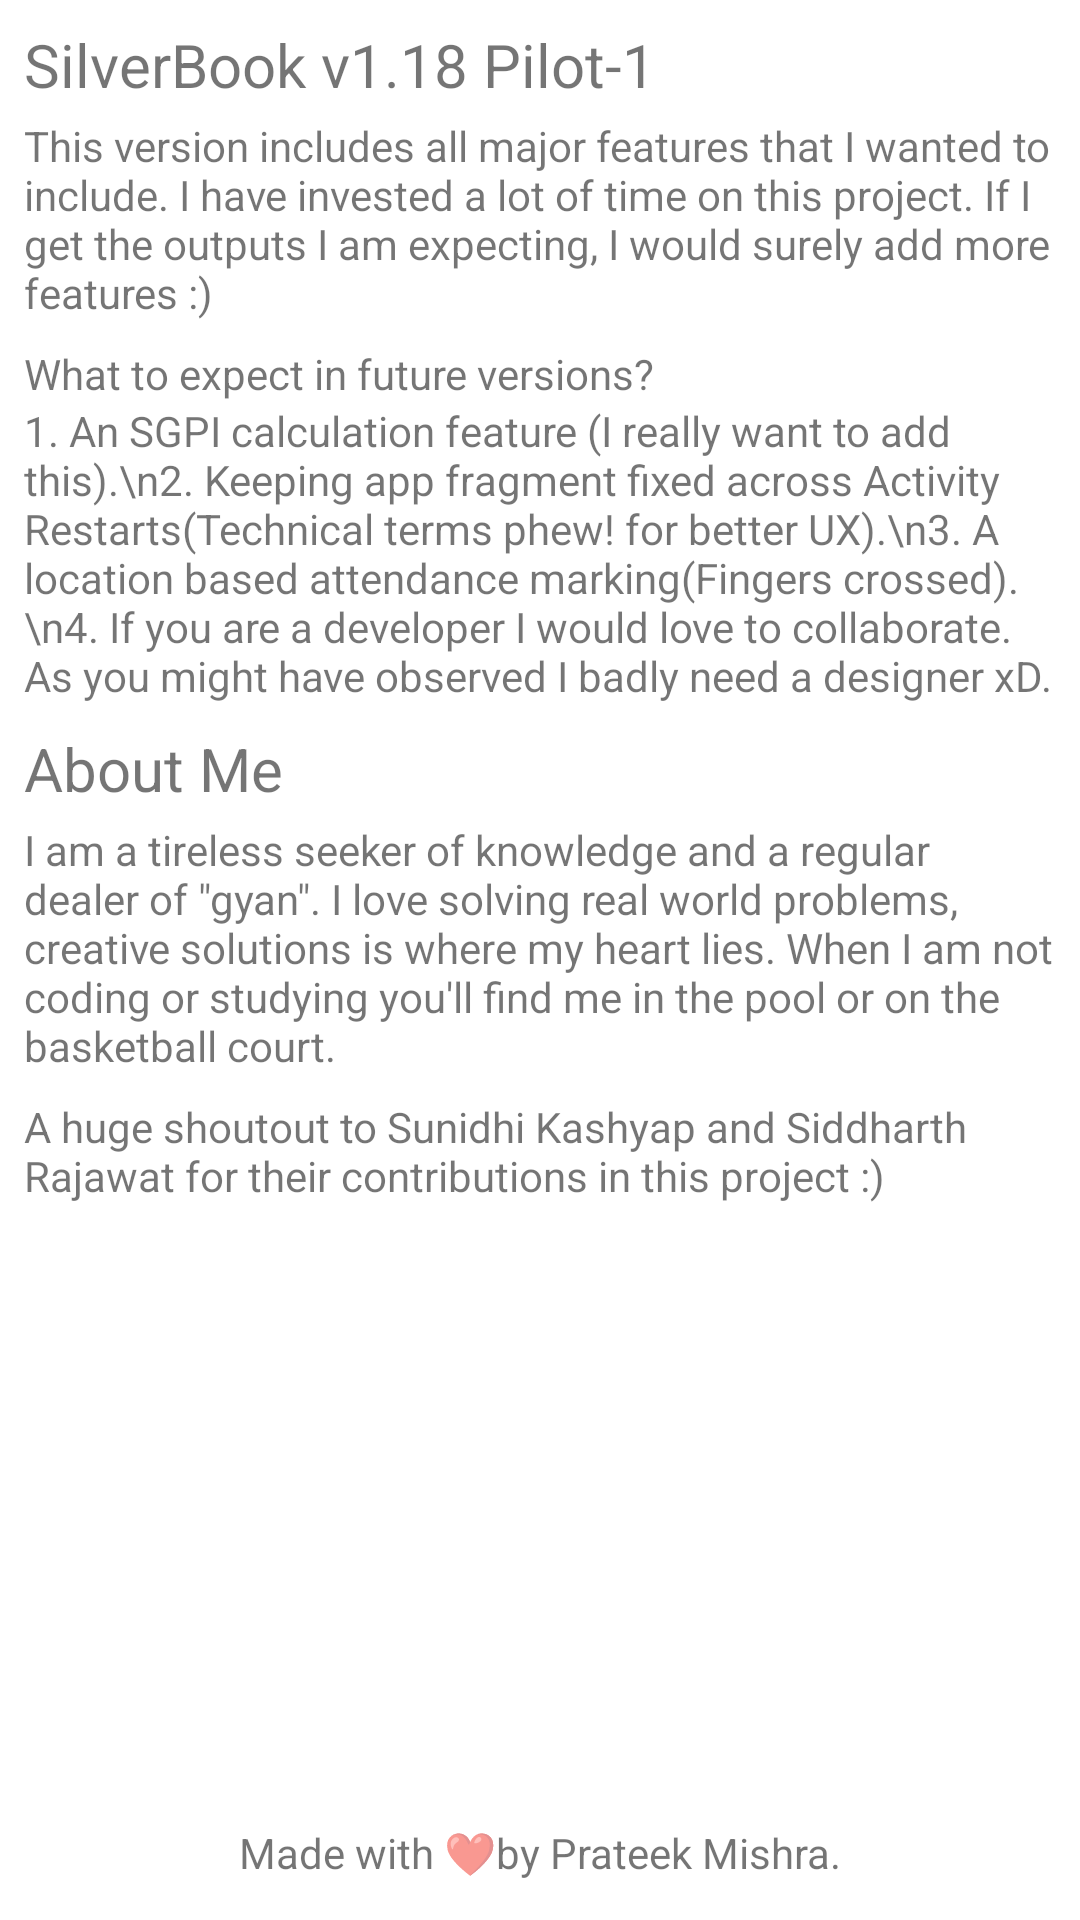

The Android layout XML behind this screen, and the referenced resources:
<!-- AndroidManifest.xml: application theme AppTheme -->
<!-- res/layout/fragment_about.xml -->
<?xml version="1.0" encoding="utf-8"?>
<ScrollView xmlns:android="http://schemas.android.com/apk/res/android"
    xmlns:app="http://schemas.android.com/apk/res-auto"
    xmlns:tools="http://schemas.android.com/tools"
    android:id="@+id/scrollView3"
    android:layout_width="match_parent"
    android:layout_height="match_parent"
    android:orientation="vertical"
    tools:context=".AboutFrag"
    android:background="@color/colorPrimaryLight"
    android:fillViewport="true" >

    <androidx.constraintlayout.widget.ConstraintLayout
        android:layout_width="match_parent"
        android:layout_height="0dp"
        android:orientation="vertical">
        <TextView
            android:id="@+id/textView28"
            android:layout_width="0dp"
            android:layout_height="wrap_content"
            android:layout_marginStart="8dp"
            android:layout_marginTop="8dp"
            android:layout_marginEnd="8dp"
            android:text="SilverBook v1.18 Pilot-1"
            android:textSize="20sp"
            app:layout_constraintEnd_toEndOf="parent"
            app:layout_constraintHorizontal_bias="0.5"
            app:layout_constraintStart_toStartOf="parent"
            app:layout_constraintTop_toTopOf="parent" />

        <TextView
            android:id="@+id/textView29"
            android:layout_width="0dp"
            android:layout_height="wrap_content"
            android:layout_marginStart="8dp"
            android:layout_marginTop="4dp"
            android:layout_marginEnd="8dp"
            android:text="This version includes all major features that I wanted to include. I have invested a lot of time on this project. If I get the outputs I am expecting, I would surely add more features :)"
            app:layout_constraintEnd_toEndOf="parent"
            app:layout_constraintHorizontal_bias="0.5"
            app:layout_constraintStart_toStartOf="parent"
            app:layout_constraintTop_toBottomOf="@+id/textView28" />

        <TextView
            android:id="@+id/textView30"
            android:layout_width="0dp"
            android:layout_height="wrap_content"
            android:layout_marginStart="8dp"
            android:layout_marginTop="8dp"
            android:layout_marginEnd="8dp"
            android:text="What to expect in future versions?"
            app:layout_constraintEnd_toEndOf="parent"
            app:layout_constraintHorizontal_bias="0.5"
            app:layout_constraintStart_toStartOf="parent"
            app:layout_constraintTop_toBottomOf="@+id/textView29" />

        <TextView
            android:id="@+id/textView31"
            android:layout_width="0dp"
            android:layout_height="wrap_content"
            android:layout_marginStart="8dp"
            android:layout_marginEnd="8dp"
            android:text="1. An SGPI calculation feature (I really want to add this).\n2. Keeping app fragment fixed across Activity Restarts(Technical terms phew! for better UX).\n3. A location based attendance marking(Fingers crossed).\n4. If you are a developer I would love to collaborate. As you might have observed I badly need a designer xD."
            app:layout_constraintEnd_toEndOf="parent"
            app:layout_constraintHorizontal_bias="0.0"
            app:layout_constraintStart_toStartOf="parent"
            app:layout_constraintTop_toBottomOf="@+id/textView30" />

        <TextView
            android:id="@+id/textView32"
            android:layout_width="wrap_content"
            android:layout_height="wrap_content"
            android:layout_marginStart="8dp"
            android:layout_marginTop="8dp"
            android:layout_marginEnd="8dp"
            android:layout_marginBottom="8dp"
            android:text="Made with ❤by Prateek Mishra."
            app:layout_constraintBottom_toBottomOf="parent"
            app:layout_constraintEnd_toEndOf="parent"
            app:layout_constraintStart_toStartOf="parent"
            app:layout_constraintTop_toBottomOf="@+id/textView"
            app:layout_constraintVertical_bias="0.975" />

        <TextView
            android:id="@+id/textView"
            android:layout_width="0dp"
            android:layout_height="wrap_content"
            android:layout_marginStart="8dp"
            android:layout_marginTop="8dp"
            android:layout_marginEnd="8dp"
            android:text="A huge shoutout to Sunidhi Kashyap and Siddharth Rajawat for their contributions in this project :)"
            app:layout_constraintEnd_toEndOf="parent"
            app:layout_constraintHorizontal_bias="0.0"
            app:layout_constraintStart_toStartOf="parent"
            app:layout_constraintTop_toBottomOf="@+id/textView33" />

        <TextView
            android:id="@+id/textView33"
            android:layout_width="0dp"
            android:layout_height="wrap_content"
            android:layout_marginStart="8dp"
            android:layout_marginTop="4dp"
            android:layout_marginEnd="8dp"
            android:text="I am a tireless seeker of knowledge and a regular dealer of &quot;gyan&quot;. I love solving real world problems, creative solutions is where my heart lies. When I am not coding or studying you'll find me in the pool or on the basketball court."
            app:layout_constraintEnd_toEndOf="parent"
            app:layout_constraintHorizontal_bias="0.0"
            app:layout_constraintStart_toStartOf="parent"
            app:layout_constraintTop_toBottomOf="@+id/textView34" />

        <TextView
            android:id="@+id/textView34"
            android:layout_width="0dp"
            android:layout_height="wrap_content"
            android:layout_marginStart="8dp"
            android:layout_marginTop="8dp"
            android:layout_marginEnd="8dp"
            android:text="About Me"
            android:textSize="20sp"
            app:layout_constraintEnd_toEndOf="parent"
            app:layout_constraintHorizontal_bias="0.0"
            app:layout_constraintStart_toStartOf="parent"
            app:layout_constraintTop_toBottomOf="@+id/textView31" />
    </androidx.constraintlayout.widget.ConstraintLayout>
</ScrollView>
<!-- resources referenced by this layout -->
<resources>
  <color name="colorPrimaryLight">#ffffff</color>
  <style name="AppTheme" parent="Theme.AppCompat.Light.NoActionBar">
          
          <item name="colorPrimary">@color/colorPrimary</item>
          <item name="colorPrimaryDark">@color/colorPrimaryDark</item>
          <item name="colorAccent">@color/colorAccent</item>
      </style>
  <color name="colorPrimary">#0288D1</color>
  <color name="colorPrimaryDark">#0288D1</color>
  <color name="colorAccent">#68C5DB</color>
</resources>
